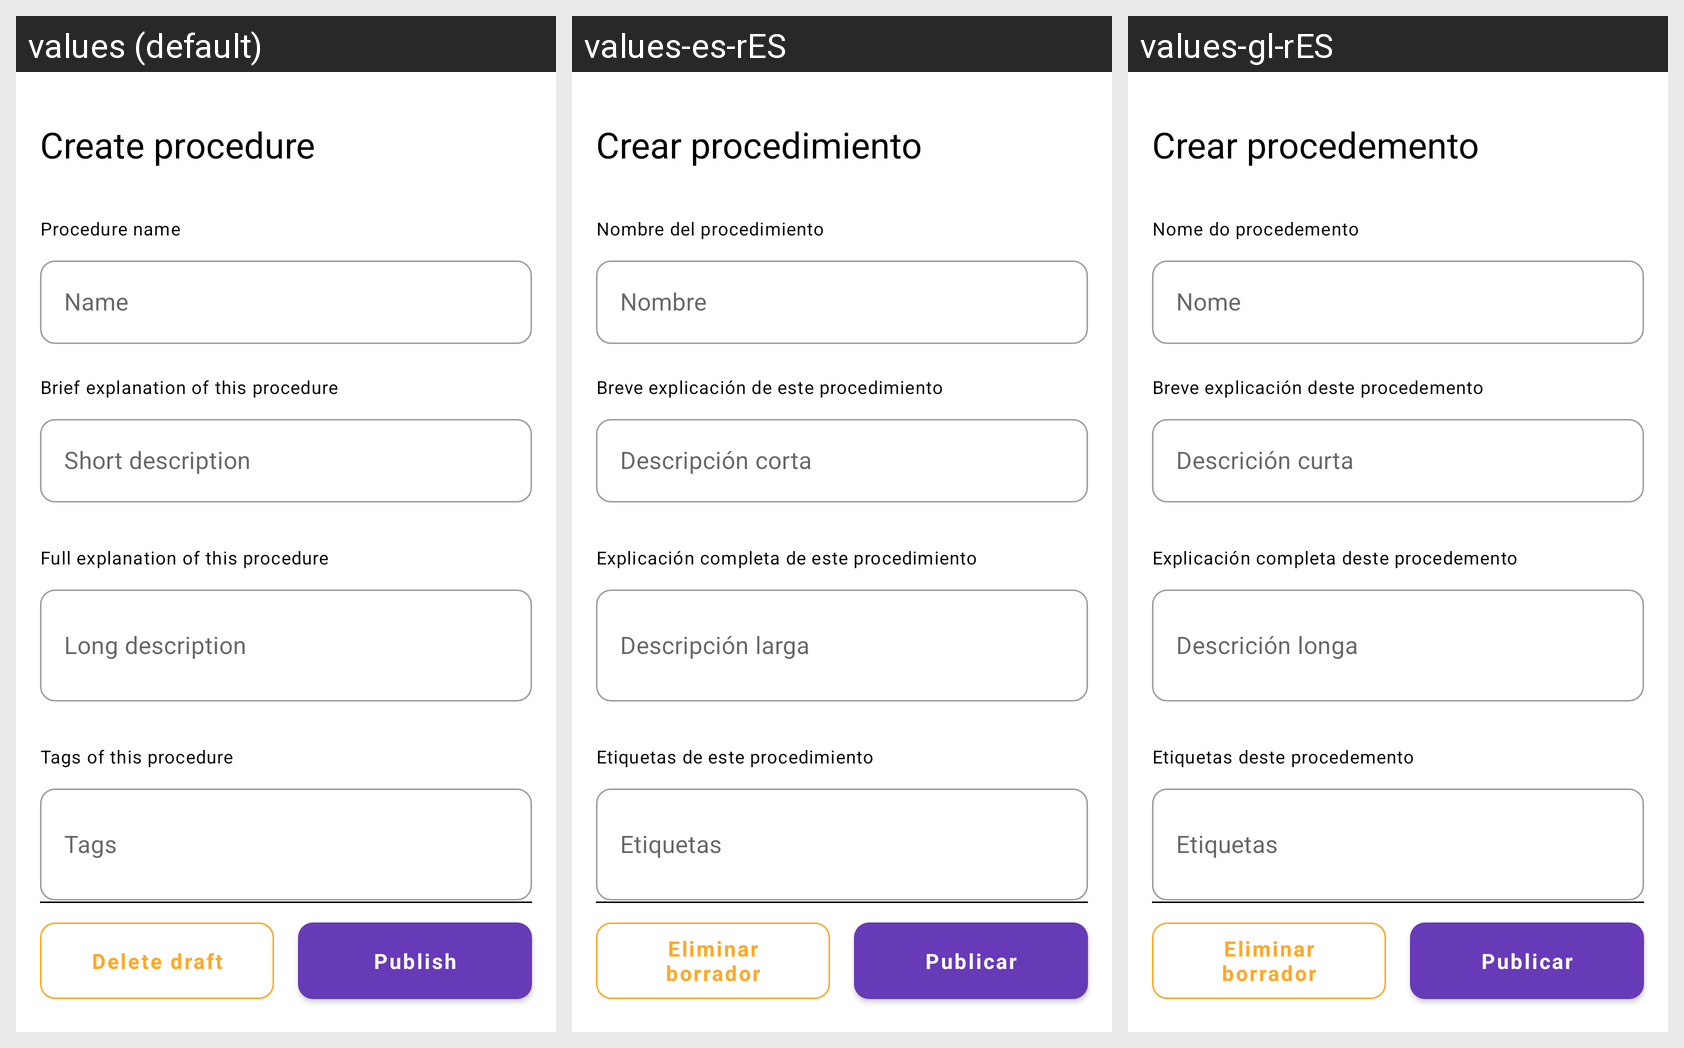

Here is an Android app screen in its default locale and in the app's own translations. Write out the translated-string differences for the strings that appear on this screen.
Android screen res/layout/fragment_create_proc.xml rendered under 3 locales, left to right: values (default), values-es-rES, values-gl-rES. Device: Nexus 5 (rendered at 1080×1920; each locale shown at half size, 540×960, under a caption strip naming it); theme Theme.CompluAcoge.
Strings drawn on this screen, with the default value and each locale's value (text and hints the layout hard-codes appear in the picture but are not listed):

proc_name
  values: Procedure name
  values-es-rES: Nombre del procedimiento
  values-gl-rES: Nome do procedemento

name
  values: Name
  values-es-rES: Nombre
  values-gl-rES: Nome

proc_short_desc
  values: Brief explanation of this procedure
  values-es-rES: Breve explicación de este procedimiento
  values-gl-rES: Breve explicación deste procedemento

short_desc
  values: Short description
  values-es-rES: Descripción corta
  values-gl-rES: Descrición curta

proc_long_desc
  values: Full explanation of this procedure
  values-es-rES: Explicación completa de este procedimiento
  values-gl-rES: Explicación completa deste procedemento

long_desc
  values: Long description
  values-es-rES: Descripción larga
  values-gl-rES: Descrición longa

tags_proc
  values: Tags of this procedure
  values-es-rES: Etiquetas de este procedimiento
  values-gl-rES: Etiquetas deste procedemento

tags
  values: Tags
  values-es-rES: Etiquetas
  values-gl-rES: Etiquetas

steps
  values: Steps
  values-es-rES: Pasos
  values-gl-rES: Pasos

previous_step
  values: Previous step
  values-es-rES: Paso previo
  values-gl-rES: Paso previo

current_step
  values: Current step
  values-es-rES: Paso actual
  values-gl-rES: Paso actual

step_name
  values: Step name
  values-es-rES: Nombre del paso
  values-gl-rES: Nome do paso

step_desc
  values: Step description
  values-es-rES: Descripción del paso
  values-gl-rES: Descrición do paso

add_image
  values: Add image
  values-es-rES: Añadir imagen
  values-gl-rES: Engadir imaxe

next_step
  values: Next step
  values-es-rES: Siguiente paso
  values-gl-rES: Seguinte paso

create_next
  values: Create an empty next node
  values-es-rES: Crear un nodo vacío de siguiente
  values-gl-rES: Crear un nodo baleiro de seguinte

link_next
  values: Add existing next step
  values-es-rES: Añadir un paso siguiente existente
  values-gl-rES: Engadir un paso seguinte existente

create_procedure
  values: Create procedure
  values-es-rES: Crear procedimiento
  values-gl-rES: Crear procedemento

delete_draft
  values: Delete draft
  values-es-rES: Eliminar borrador
  values-gl-rES: Eliminar borrador

publish
  values: Publish
  values-es-rES: Publicar
  values-gl-rES: Publicar
